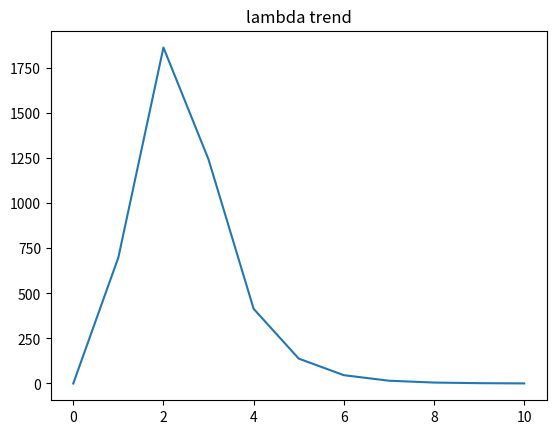

Here is the Python script that generated this plot:
import os
import numpy as np
import matplotlib
import matplotlib.pyplot as plt


# Test CurveFitting start...
# iter: 0 , chi= 36048.3 , Lambda= 0.001
# iter: 1 , chi= 30015.5 , Lambda= 699.051
# iter: 2 , chi= 13421.2 , Lambda= 1864.14
# iter: 3 , chi= 7273.96 , Lambda= 1242.76
# iter: 4 , chi= 269.255 , Lambda= 414.252
# iter: 5 , chi= 105.473 , Lambda= 138.084
# iter: 6 , chi= 100.845 , Lambda= 46.028
# iter: 7 , chi= 95.9439 , Lambda= 15.3427
# iter: 8 , chi= 92.3017 , Lambda= 5.11423
# iter: 9 , chi= 91.442 , Lambda= 1.70474
# iter: 10 , chi= 91.3963 , Lambda= 0.568247
# iter: 11 , chi= 91.3959 , Lambda= 0.378832
# problem solve cost: 19.2891 ms
#    makeHessian cost: 13.5249 ms
# -------After optimization, we got these parameters :
# 0.941939  2.09453 0.965586
# -------ground truth: 
# 1.0,  2.0,  1.0

class PlotLamba(object):
    def __init__(self):
        self.lambdas = [0.001, 699.051, 1864.14, 1242.76,414.252, 138.084,46.028, 15.3427,5.11423,1.70474,0.378832]
        return 
    def run(self):
        plt.plot(np.arange(0, len(self.lambdas)), self.lambdas)
        plt.title("lambda trend")
        plt.show()
        
        return


if __name__ == "__main__":   
    obj= PlotLamba()
    obj.run()
    